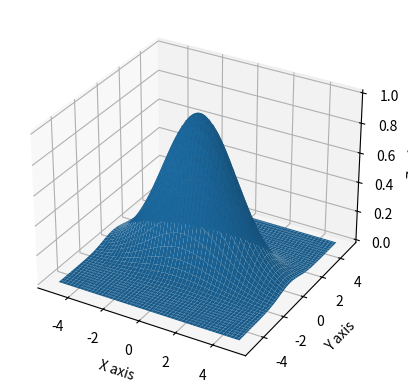

The script that saved this image:
# -*- coding: utf-8 -*-
"""
Created on Wed Feb  8 21:26:54 2023

[redacted]
"""
#from ChatGPT
import numpy as np
import matplotlib.pyplot as plt
from mpl_toolkits.mplot3d import Axes3D

def gaussian(x, y, mu_x, mu_y, sigma_x, sigma_y):
    return np.exp(-0.5 * (((x - mu_x) / sigma_x)**2 + ((y - mu_y) / sigma_y)**2))

x = np.linspace(-5, 5, 100)
y = np.linspace(-5, 5, 100)

X, Y = np.meshgrid(x, y)
Z = gaussian(X, Y, 0, 0, 2, 1)

fig = plt.figure()
ax = fig.add_subplot(111, projection='3d')
ax.plot_surface(X, Y, Z)

ax.set_xlabel('X axis')
ax.set_ylabel('Y axis')
ax.set_zlabel('Z axis')

plt.show()
